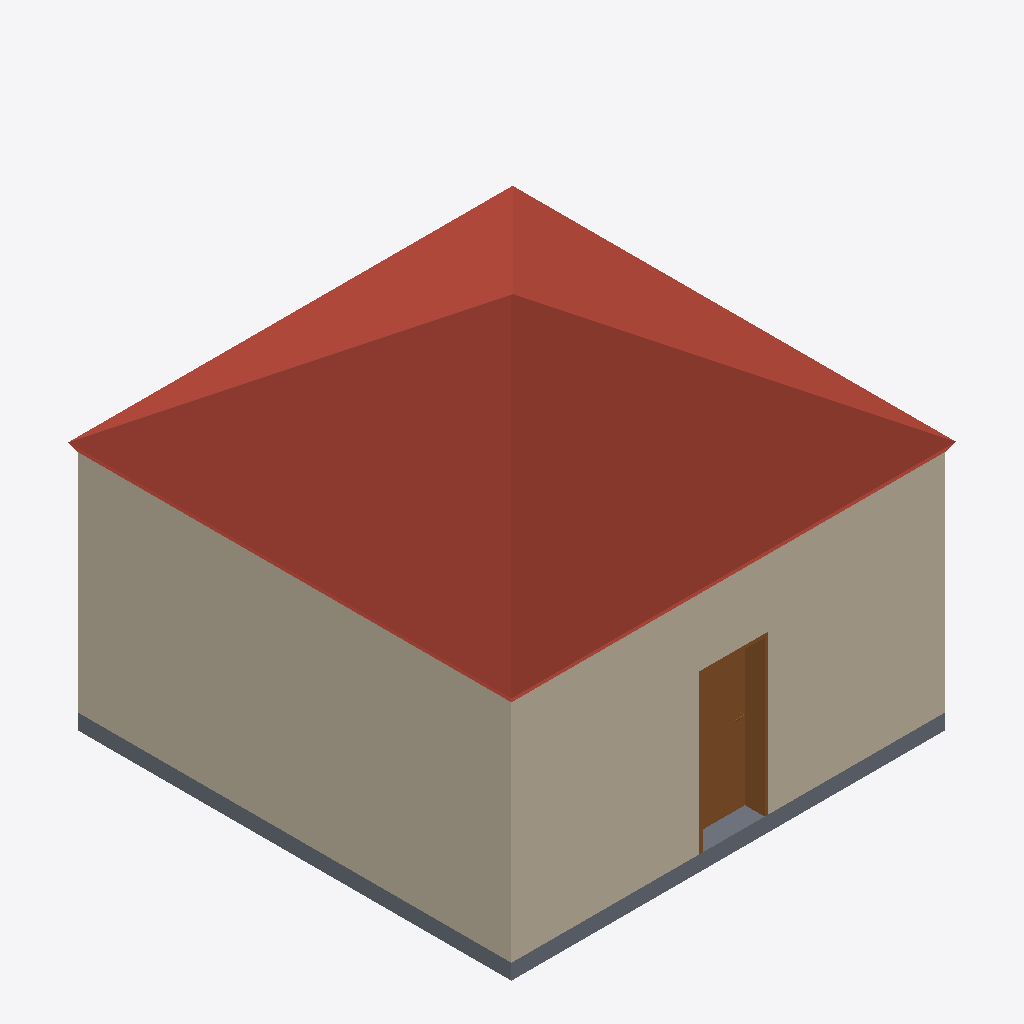
Isometric view of an IFC building model (IFC-SPF (STEP), schema IFC2X3, length unit metre), seen from the south-west, elements coloured by IFC class: 3 walls (beige), 1 roof (red-brown), 1 slab (grey), 1 door (brown).
Extent 5.7 m × 5.7 m × 4.9 m (x, y, z). Elements (8): 4 IfcWallStandardCase, 1 IfcDoor, 1 IfcRoof, 1 IfcSlab, 1 IfcWindow.

HEADER;
FILE_DESCRIPTION(('ViewDefinition [CoordinationView_V2.0]','RevitIdentifiers [VersionGUID: a2adbbf3-34e0-4923-ae7a-5f059fafcf60, NumberOfSaves: 3]','CoordinateReference [CoordinateBase: Gemeinsam genutzte Koordinaten]'),'2;1');
FILE_NAME('2018_01','2024-05-09T21:42:45+01:00',(''),(''),'ODA SDAI 24.3','Autodesk Revit 24.1.11.26 (DEU) - IFC 24.1.11.26','');
FILE_SCHEMA(('IFC2X3'));
ENDSEC;
DATA;
#103=IFCPROJECT('39o6URwgTAqu$v40KktBl0',#18,'2018_01',$,$,'','Projekt  Status',(#98),#95);
#109=IFCSITE('39o6URwgTAqu$v40KktBl2',#18,'Default',$,$,#108,$,$,.ELEMENT.,$,$,$,$,$);
#4156=IFCROOF('2YhRlpDE198wvwNmMVYPC0',#18,'Basisdach:Ziegeldach 360:2514016',$,'Basisdach:Ziegeldach 360',#4088,#4155,'2514016',.NOTDEFINED.);
#128=IFCWALLSTANDARDCASE('3ijoAyJ6v5ruc1SwWXfkJg',#18,'Basiswand:Ziegel 300:2509792',$,'Basiswand:Ziegel 300',#112,#127,'2509792');
#209=IFCWALLSTANDARDCASE('3ijoAyJ6v5ruc1SwWXfkFe',#18,'Basiswand:Ziegel 300:2510050',$,'Basiswand:Ziegel 300',#197,#208,'2510050');
#232=IFCSLAB('3ijoAyJ6v5ruc1SwWXfkBC',#18,'Geschossdecke:STB 200:2510278',$,'Geschossdecke:STB 200',#218,#231,'2510278',.FLOOR.);
#4080=IFCDOOR('2PPtRbvvP7EBCOOcCcAjVf',#18,'TU DF 1 - Rahmenstock flächenbündig:DL - 800 x 2000:2513323',$,'TU DF 1 - Rahmenstock flächenbündig:DL - 800 x 2000',#4307,#4076,'2513323',2.224999999999993,0.8900000000000005);
#187=IFCWALLSTANDARDCASE('3ijoAyJ6v5ruc1SwWXfkEG',#18,'Basiswand:Ziegel 300:2509978',$,'Basiswand:Ziegel 300',#175,#186,'2509978');
ENDSEC;